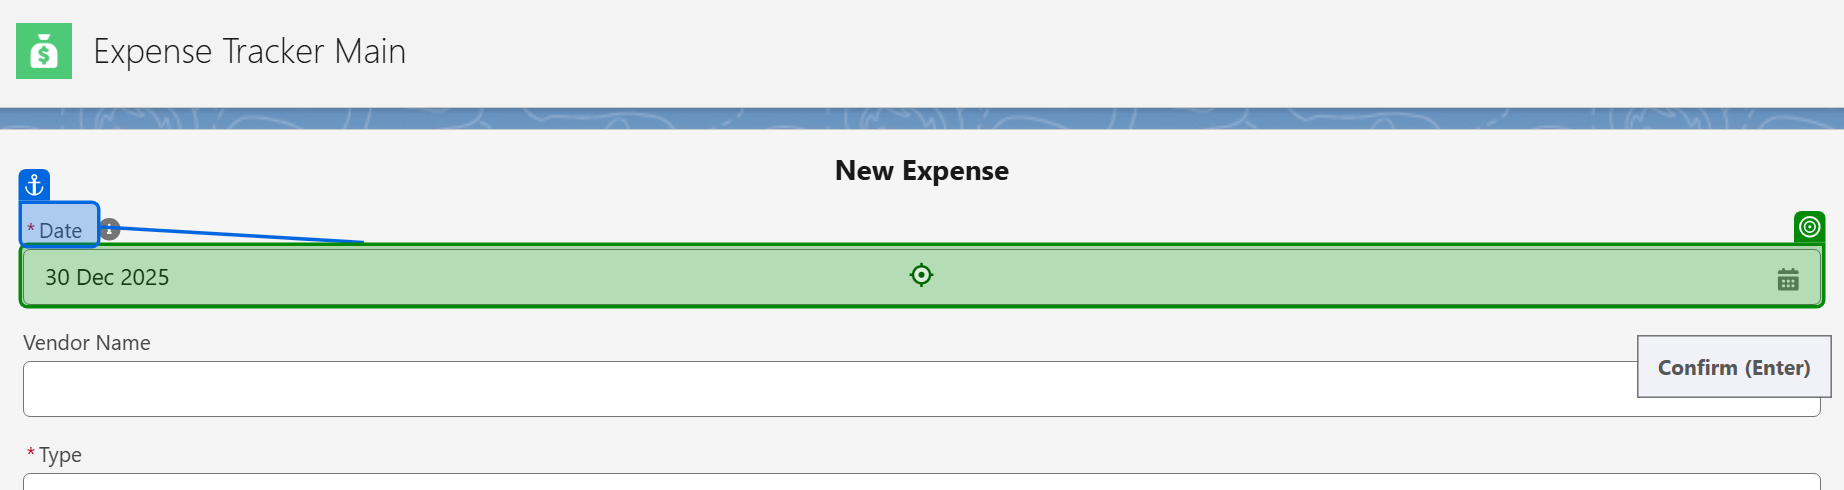
Task: Demo project interacting with ServiceNow
Workflow: Log an Expense

Step 1: type [in_ExpenseDate] into the text box in window 'Expense Tracker Main | Salesforce' (msedge.exe)

Step 2: type [in_VendorName] into the text box 'Vendor Name' in window 'Expense Tracker Main | Salesforce' (msedge.exe) (no picture)

Step 3: select [in_ExpenseType] in the button 'Household' in window 'Expense Tracker Main | Salesforce' (msedge.exe) (no picture)

Step 4: select [in_ExpenseSubType] in 'Expense Sub-Type' in window 'Expense Tracker Main | Salesforce' (msedge.exe) (no picture)

Step 5: type [in_ExpenseAmount] into the text box in window 'Expense Tracker Main | Salesforce' (msedge.exe) (no picture)

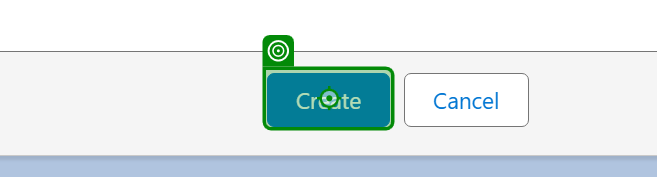
Step 6: click on the button in window 'Expense Tracker Main | Salesforce' (msedge.exe)
